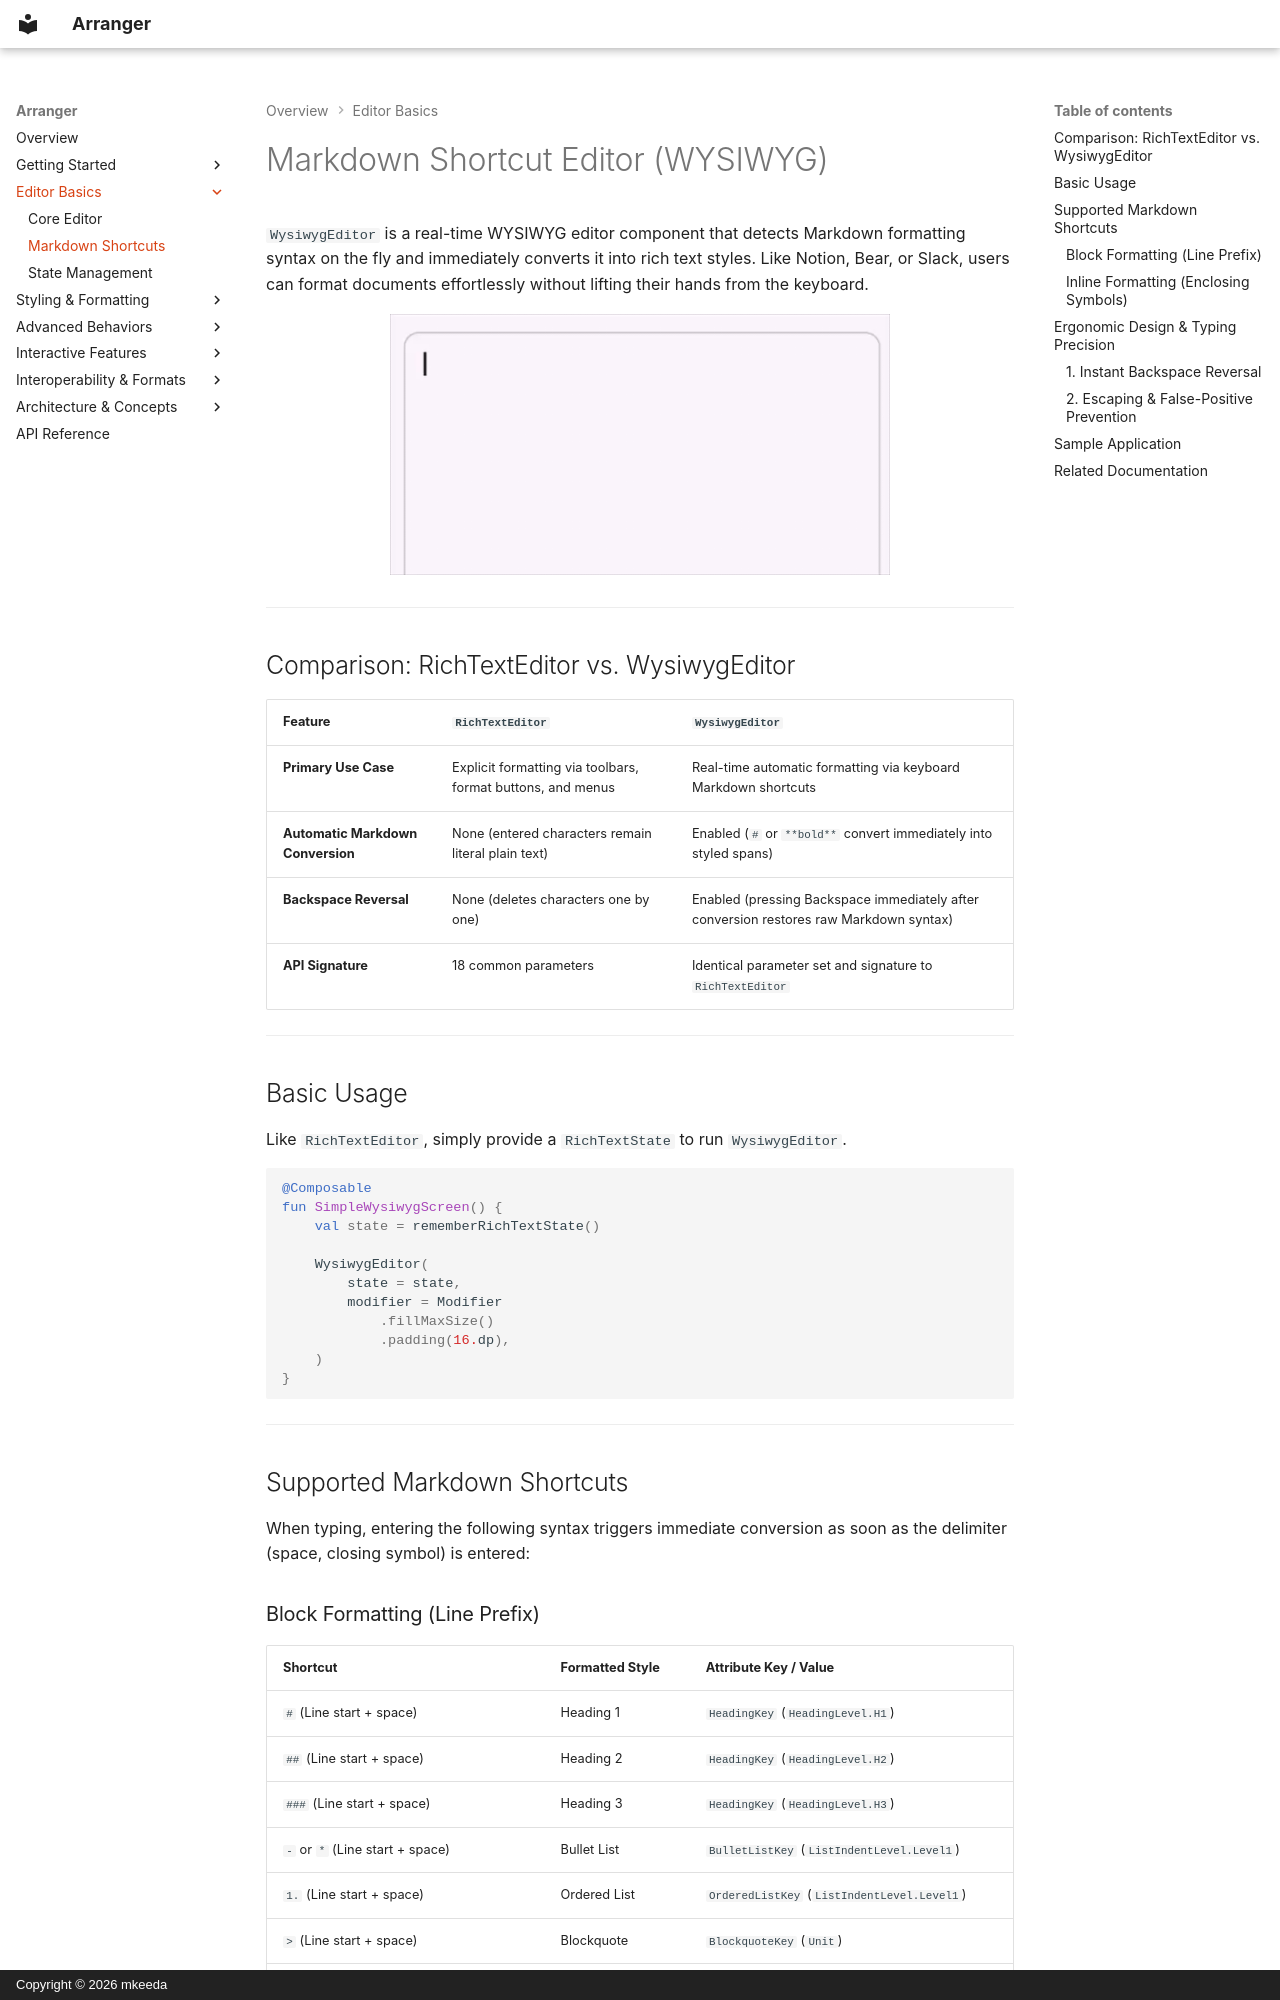

repository: mkeeda/arranger · page: editor-basics/wysiwyg-editor/index.html · generator: mkdocs · copyright: Copyright © 2026 mkeeda

# Markdown Shortcut Editor (WYSIWYG)

`WysiwygEditor` is a real-time WYSIWYG editor component that detects Markdown formatting syntax on the fly and immediately converts it into rich text styles. Like Notion, Bear, or Slack, users can format documents effortlessly without lifting their hands from the keyboard.

<div align="center" markdown>

![WysiwygEditor Demo](../images/wysiwyg.gif){ width="500" }

</div>

---

## Comparison: RichTextEditor vs. WysiwygEditor

| Feature | `RichTextEditor` | `WysiwygEditor` |
|---|---|---|
| **Primary Use Case** | Explicit formatting via toolbars, format buttons, and menus | Real-time automatic formatting via keyboard Markdown shortcuts |
| **Automatic Markdown Conversion** | None (entered characters remain literal plain text) | Enabled (`# ` or `**bold**` convert immediately into styled spans) |
| **Backspace Reversal** | None (deletes characters one by one) | Enabled (pressing Backspace immediately after conversion restores raw Markdown syntax) |
| **API Signature** | 18 common parameters | Identical parameter set and signature to `RichTextEditor` |

---

## Basic Usage

Like `RichTextEditor`, simply provide a `RichTextState` to run `WysiwygEditor`.

```kotlin
@Composable
fun SimpleWysiwygScreen() {
    val state = rememberRichTextState()

    WysiwygEditor(
        state = state,
        modifier = Modifier
            .fillMaxSize()
            .padding(16.dp),
    )
}
```

---

## Supported Markdown Shortcuts

When typing, entering the following syntax triggers immediate conversion as soon as the delimiter (space, closing symbol) is entered:

### Block Formatting (Line Prefix)

| Shortcut | Formatted Style | Attribute Key / Value |
|---|---|---|
| `# ` (Line start + space) | Heading 1 | `HeadingKey` (`HeadingLevel.H1`) |
| `## ` (Line start + space) | Heading 2 | `HeadingKey` (`HeadingLevel.H2`) |
| `### ` (Line start + space) | Heading 3 | `HeadingKey` (`HeadingLevel.H3`) |
| `- ` or `* ` (Line start + space) | Bullet List | `BulletListKey` (`ListIndentLevel.Level1`) |
| `1. ` (Line start + space) | Ordered List | `OrderedListKey` (`ListIndentLevel.Level1`) |
| `> ` (Line start + space) | Blockquote | `BlockquoteKey` (`Unit`) |
| ```` ``` ```` or ```` ```lang ```` (Line start + space) | Code Block | `CodeBlockKey` (`null` or language string) |
